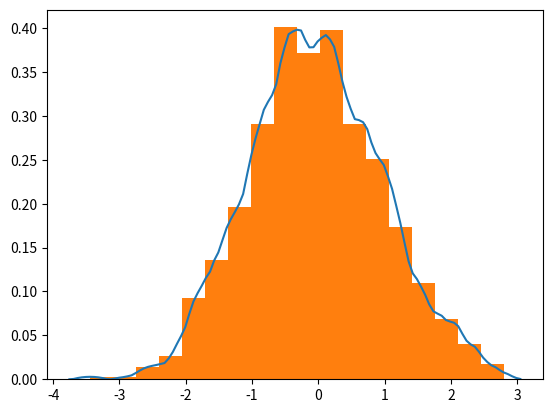

Reproduce this figure in Python.
# [redacted]

#this function returns the optimal number of histogram bins to display the input data
def numBins(data):
    from statistics import stdev
    from numpy import sqrt, pi
    STD = stdev(data)
    LEN = len(data)
    RNG = max(data)-min(data)
    B =  (24*sqrt(pi))**(1/3) * STD * LEN**(-1/3)
    M = round(RNG/B)
    return M

def kernel(u):
    return (3/4)*(1-u**2) if -1 <= u <= 1 else 0

def F(data,h,t):
    return (1/(len(data)*h))*sum([kernel((t-x)/h) for x in data])

#this function returns a curve that fits your data 
#it is not a regression, it simply maps the outline of a histogram
def kernelFit(data):
    from numpy import arange
    from statistics import stdev
    low = min(data)
    high = max(data)
    s = stdev(data)
    h = 1.06*s*(len(data)**(-1/5))
    r = high-low
    curve = [[t,F(data,h,t)] for t in arange(low-0.05*r,high+0.05*r,r/100)]
    return list(zip(*curve))

if __name__ == "__main__":
    #here is a tutorial of sorts, it plots both the histogram and the fit-curve
    import numpy as np
    import matplotlib.pyplot as plt
    
    #make some fake data
    testData = np.random.default_rng().normal(0, 1, 1000)
    
    #test the curve fitting
    fitX, fitY = kernelFit(testData)
    plt.plot(fitX,fitY)
    
    #test the histogram with optimal bins
    plt.hist(testData,bins=numBins(testData),density=True)
    
    plt.show()